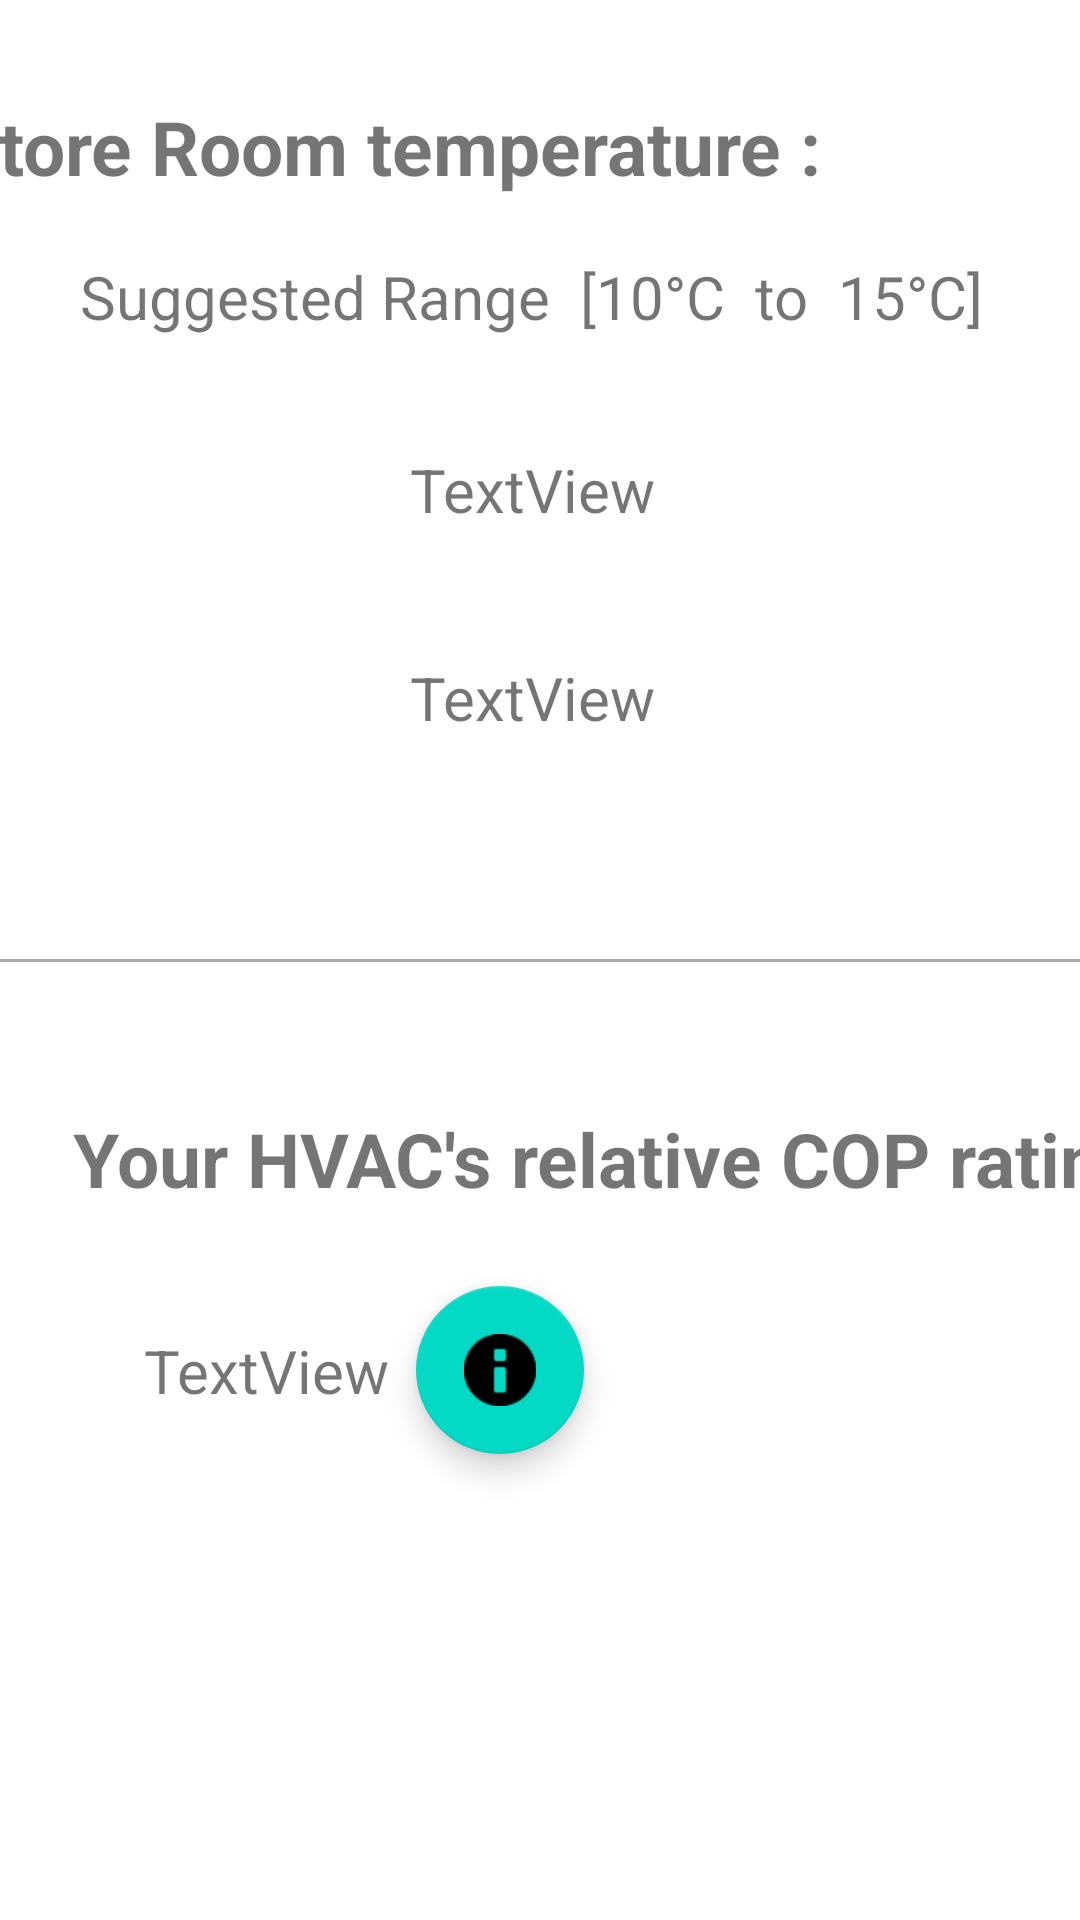

This screen was rendered from an Android layout file. Write that file and the resources it references.
<!-- AndroidManifest.xml: application theme Theme.390CC -->
<!-- res/layout/activity_shop_analytics.xml -->
<?xml version="1.0" encoding="utf-8"?>
<androidx.constraintlayout.widget.ConstraintLayout xmlns:android="http://schemas.android.com/apk/res/android"
    xmlns:app="http://schemas.android.com/apk/res-auto"
    xmlns:tools="http://schemas.android.com/tools"
    android:layout_width="match_parent"
    android:layout_height="match_parent"
    tools:context=".shop_analytics">

    <TextView
        android:id="@+id/textView19"
        android:layout_width="wrap_content"
        android:layout_height="wrap_content"
        android:layout_marginStart="117dp"
        android:layout_marginEnd="236dp"
        android:text="Store Room temperature : "
        android:textSize="25sp"
        android:textStyle="bold"
        app:layout_constraintBottom_toBottomOf="parent"
        app:layout_constraintEnd_toEndOf="parent"
        app:layout_constraintHorizontal_bias="0.461"
        app:layout_constraintStart_toStartOf="parent"
        app:layout_constraintTop_toTopOf="parent"
        app:layout_constraintVertical_bias="0.053" />

    <View
        android:layout_width="match_parent"
        android:layout_height="1dp"
        android:background="@android:color/darker_gray"
        app:layout_constraintBottom_toBottomOf="parent"
        app:layout_constraintEnd_toEndOf="parent"
        app:layout_constraintHorizontal_bias="0.0"
        app:layout_constraintStart_toStartOf="parent"
        app:layout_constraintTop_toTopOf="parent" />

    <TextView
        android:id="@+id/textView21"
        android:layout_width="wrap_content"
        android:layout_height="wrap_content"
        android:layout_marginStart="37dp"
        android:layout_marginEnd="272dp"
        android:text="Your HVAC's relative COP rating"
        android:textSize="25sp"
        android:textStyle="bold"
        app:layout_constraintBottom_toBottomOf="parent"
        app:layout_constraintEnd_toEndOf="parent"
        app:layout_constraintHorizontal_bias="0.042"
        app:layout_constraintStart_toStartOf="parent"
        app:layout_constraintTop_toTopOf="parent"
        app:layout_constraintVertical_bias="0.609" />

    <com.google.android.material.floatingactionbutton.FloatingActionButton
        android:id="@+id/floatingActionButton2"
        android:layout_width="wrap_content"
        android:layout_height="wrap_content"
        android:clickable="true"
        app:layout_constraintBottom_toBottomOf="parent"
        app:layout_constraintEnd_toEndOf="parent"
        app:layout_constraintHorizontal_bias="0.456"
        app:layout_constraintStart_toStartOf="parent"
        app:layout_constraintTop_toTopOf="parent"
        app:layout_constraintVertical_bias="0.734"
        app:srcCompat="@android:drawable/ic_dialog_info"
        tools:ignore="SpeakableTextPresentCheck" />

    <TextView
        android:id="@+id/textView24"
        android:layout_width="wrap_content"
        android:layout_height="wrap_content"
        android:text="Suggested Range  [10°C  to  15°C]"
        android:textSize="20sp"
        app:layout_constraintBottom_toBottomOf="parent"
        app:layout_constraintEnd_toEndOf="parent"
        app:layout_constraintHorizontal_bias="0.457"
        app:layout_constraintStart_toStartOf="parent"
        app:layout_constraintTop_toTopOf="parent"
        app:layout_constraintVertical_bias="0.139" />

    <TextView
        android:id="@+id/textView35"
        android:layout_width="wrap_content"
        android:layout_height="wrap_content"
        android:text="TextView"
        android:textSize="20sp"
        app:layout_constraintBottom_toBottomOf="parent"
        app:layout_constraintEnd_toEndOf="parent"
        app:layout_constraintHorizontal_bias="0.492"
        app:layout_constraintStart_toStartOf="parent"
        app:layout_constraintTop_toTopOf="parent"
        app:layout_constraintVertical_bias="0.244" />

    <TextView
        android:id="@+id/textView36"
        android:layout_width="wrap_content"
        android:layout_height="wrap_content"
        android:text="TextView"
        android:textSize="20sp"
        app:layout_constraintBottom_toBottomOf="parent"
        app:layout_constraintEnd_toEndOf="parent"
        app:layout_constraintHorizontal_bias="0.492"
        app:layout_constraintStart_toStartOf="parent"
        app:layout_constraintTop_toTopOf="parent"
        app:layout_constraintVertical_bias="0.357" />

    <TextView
        android:id="@+id/textView18"
        android:layout_width="wrap_content"
        android:layout_height="wrap_content"
        android:text="TextView"
        android:textSize="20sp"
        app:layout_constraintBottom_toBottomOf="parent"
        app:layout_constraintEnd_toEndOf="parent"
        app:layout_constraintHorizontal_bias="0.173"
        app:layout_constraintStart_toStartOf="parent"
        app:layout_constraintTop_toTopOf="parent"
        app:layout_constraintVertical_bias="0.723" />

</androidx.constraintlayout.widget.ConstraintLayout>
<!-- resources referenced by this layout -->
<resources>
  <style name="Theme.390CC" parent="Theme.MaterialComponents.DayNight.DarkActionBar">
          
          <item name="colorPrimary">@android:color/black</item>
          <item name="colorPrimaryVariant">@color/black</item>
          <item name="colorOnPrimary">@color/white</item>
          
          <item name="colorSecondary">@color/teal_200</item>
          <item name="colorSecondaryVariant">@color/teal_700</item>
          <item name="colorOnSecondary">@color/black</item>
          
          <item name="android:statusBarColor" tools:targetApi="l">?attr/colorPrimaryVariant</item>
          
      </style>
  <color name="black">#FF000000</color>
  <color name="white">#FFFFFFFF</color>
  <color name="teal_200">#FF03DAC5</color>
  <color name="teal_700">#FF018786</color>
</resources>
